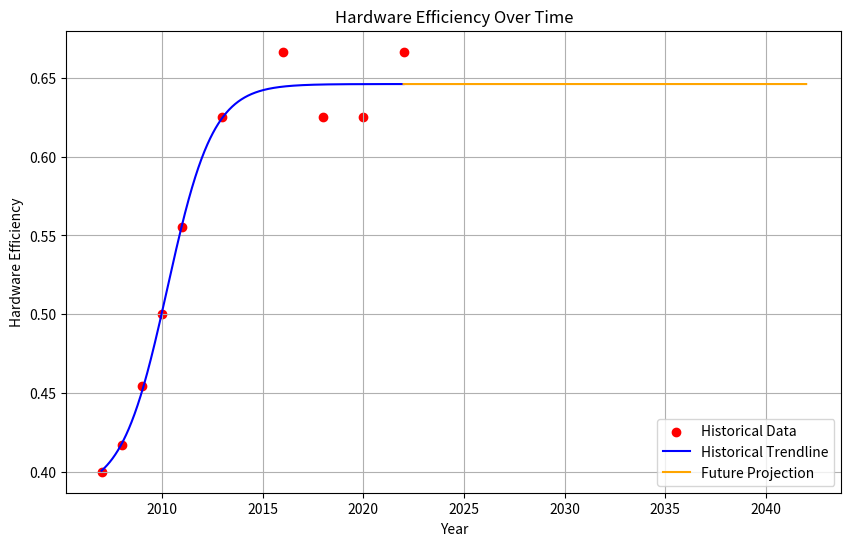

Python code for this plot:
import numpy as np
import matplotlib.pyplot as plt
from scipy.optimize import curve_fit

# --- Data Section ---
# This dataset tracks improvements in Power Usage Effectiveness (PUE) from 2007 to 2022.
# PUE measures how efficiently a data center uses energy; lower values are better.
# Source: Supplementary Section A.2 of the paper.
years = np.array([2007, 2008, 2009, 2010, 2011, 2013, 2016, 2018, 2020, 2022])
pue = np.array([2.5, 2.4, 2.2, 2.0, 1.8, 1.6, 1.5, 1.6, 1.6, 1.5])

# Convert PUE to efficiency values for modeling purposes.
# Efficiency is defined as the inverse of PUE: eff = 1 / PUE
eff = 1 / pue

# --- Model Definition ---
# A generalized logistic function with flexible asymptotes is used to fit the trend.
# Parameters:
#   E_a0    - lower asymptote (baseline efficiency)
#   E_a1    - range between upper and lower asymptotes
#   alpha_a - growth rate
#   beta_a  - midpoint year (inflection point)
def logistic(years, E_a0, E_a1, alpha_a, beta_a):
    return E_a0 + E_a1 / (1 + np.exp(-alpha_a * (years - beta_a)))

# --- Curve Fitting ---
# Perform nonlinear regression to fit the logistic model to historical efficiency data.
# Initial guesses and bounds are based on expected ranges from past PUE observations.
initial_guess = [0.4, 0.3, 0.1, 2015]  # [E_a0, E_a1, alpha_a, beta_a]
bounds = ([0, 0, 0, 2000], [1, 1, 5, 2100])  # Logical bounds for parameters
par, covariance = curve_fit(logistic, years, eff, p0=initial_guess, bounds=bounds)

# --- Extract Parameters ---
# Unpack fitted values for later use in plotting and forecasting.
E_a0, E_a1, alpha_a, beta_a = par

# --- Historical Trendline ---
# Generate a smooth curve for the historical years to visualize model fit.
years_fit = np.linspace(min(years), max(years), 1000)
eff_fit = logistic(years_fit, E_a0, E_a1, alpha_a, beta_a)

# --- Future Projection ---
# Forecast efficiency gains 20 years beyond the latest recorded year (2022–2042).
future_years = np.linspace(max(years), max(years) + 20, 1000)
future_eff_fit = logistic(future_years, E_a0, E_a1, alpha_a, beta_a)

# --- Plotting ---
# Plot both the empirical data and modeled trends (past and projected).
plt.figure(figsize=(10, 6))
plt.scatter(years, eff, color='red', label='Historical Data')  # Actual PUE-derived efficiency values
plt.plot(years_fit, eff_fit, color='blue', label='Historical Trendline')  # Model fit for past data
plt.plot(future_years, future_eff_fit, color='orange', label='Future Projection')  # Forward projection

# Annotatation
plt.title('Hardware Efficiency Over Time')
plt.xlabel('Year')
plt.ylabel('Hardware Efficiency')
plt.legend()
plt.grid(True)
plt.show()

# --- Results ---
# Print the fitted logistic parameters, which define the historical + projected curve.
print(f"Fitted coefficients:\n E_a0 = {E_a0:.4f}, E_a1 = {E_a1:.4f}, alpha_a = {alpha_a:.4f}, beta_a = {beta_a:.4f}")

# Project hardware efficiency.
final_year = max(years) + 20
final_effectiveness = logistic(final_year, E_a0, E_a1, alpha_a, beta_a)
print(f"Projected Hardware Efficiency in {final_year:.0f}: {final_effectiveness:.4f}")
